Run: headless pygame with SDL's dummy video driver; simulated clock (each Clock.tick advances the game by its frame time, no real sleeping); random seed 0; keys injected as events and as key.get_pressed() state; mouse plan: one left click at the window centre at the start of phase 2, then a move to the lower-right quarter at the start of phase 3; restart key R tapped at the start of phases 3 and 4.
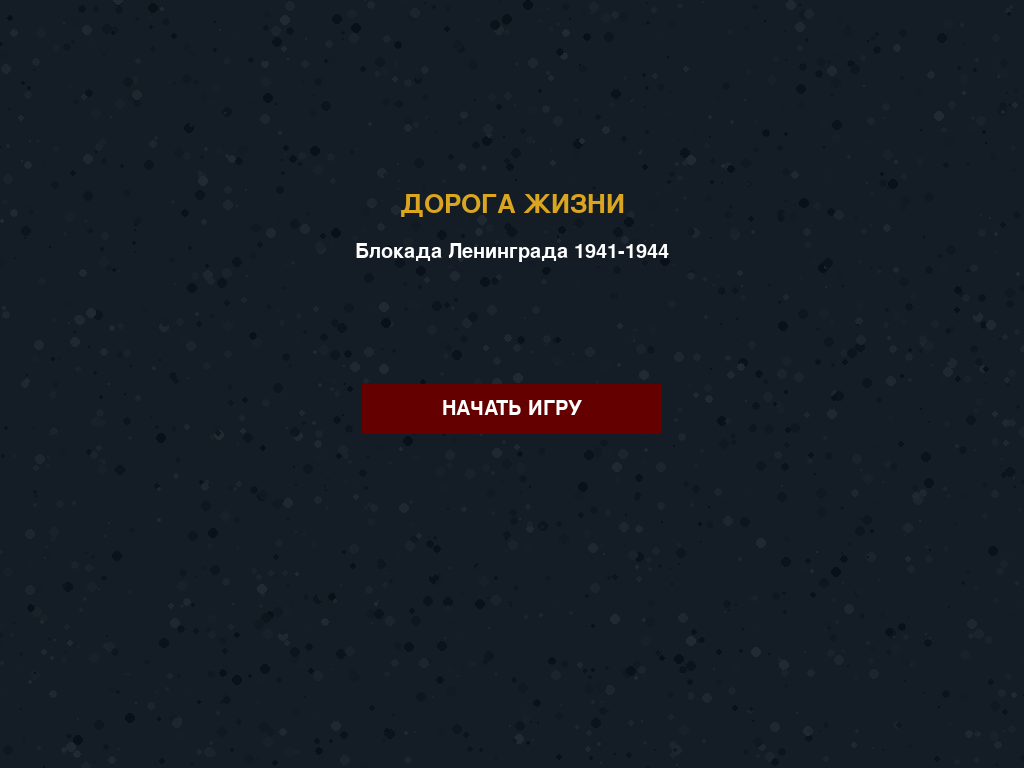
Frame 1 of 4 · flips 1–60 · no input
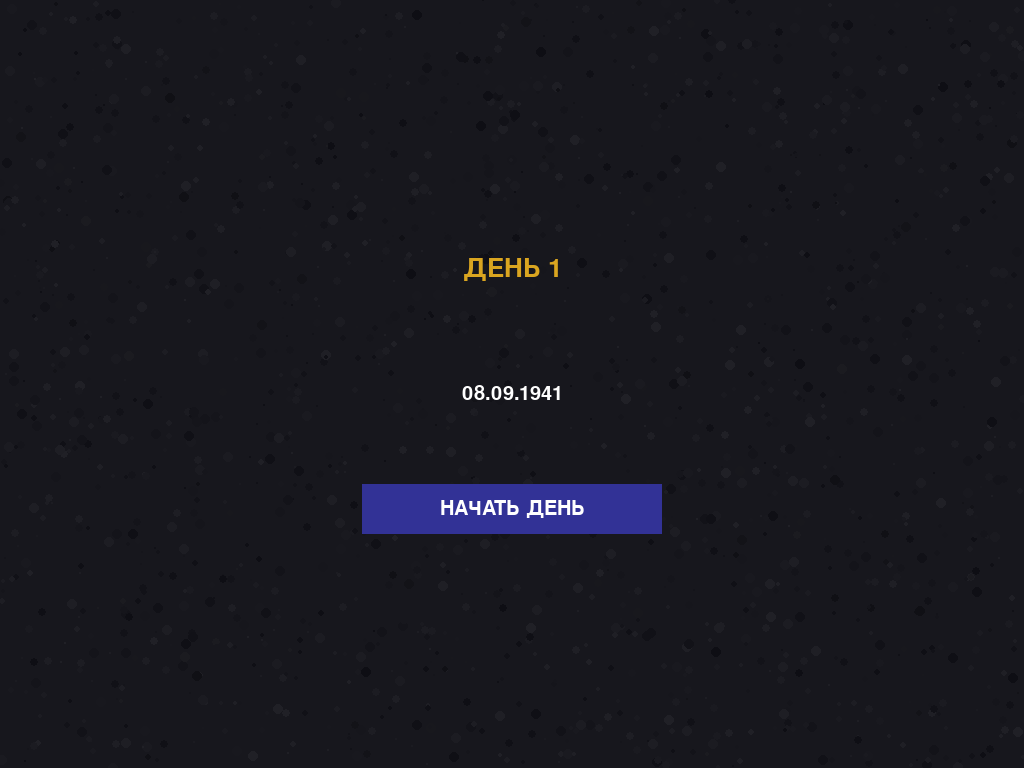
Frame 2 of 4 · flips 61–180 · clicked the window centre · tapped SPACE, RETURN · held RIGHT (→), D
Frame 3 of 4 · flips 181–300 · moved the mouse to the lower-right quarter · tapped R · held DOWN (↓), S · screen unchanged from frame 2, image omitted
Frame 4 of 4 · flips 301–420 · tapped R · held LEFT (←), A, UP (↑), W · screen unchanged from frame 3, image omitted

The pygame program that drew these frames:

import pygame
import sys
import random
from pygame import mixer
from datetime import datetime, timedelta

# Инициализация Pygame
pygame.init()
mixer.init()

# Настройки экрана
info = pygame.display.Info()
WIDTH, HEIGHT = info.current_w, info.current_h
screen = pygame.display.set_mode((WIDTH, HEIGHT), pygame.FULLSCREEN)
pygame.display.set_caption("Дорога жизни")

# Цвета
WHITE = (255, 255, 255)
BLACK = (0, 0, 0)
GRAY = (100, 100, 100)
BLUE = (50, 50, 150)
RED = (150, 50, 50)
DARK_RED = (100, 0, 0)
GOLD = (218, 165, 32)

# Шрифты (адаптивные размеры)
font_large = pygame.font.SysFont('arial', HEIGHT // 20)
font_medium = pygame.font.SysFont('arial', HEIGHT // 25)
font_small = pygame.font.SysFont('arial', HEIGHT // 30)
font_historical = pygame.font.SysFont('timesnewroman', HEIGHT // 25)

# Состояния игры
MENU = 0
GAME = 1
GAME_OVER = 2
VICTORY = 3
HISTORY_FACT = 4
SHOW_RESULT = 5
DAY_START = 6

# Исторические даты блокады
BLOCKADE_START = datetime(1941, 9, 8)
BLOCKADE_END = datetime(1944, 1, 27)

# Ограничение частоты кадров
MAX_FPS = 30

class Game:
    def __init__(self):
        self.is_running = True  # Должна ли игра продолжать работать
        self.fps_clock = pygame.time.Clock()  # Часы для ограничения частоты кадров
        self.state = MENU
        self.day = 1
        self.max_days = 5
        self.food = 0
        self.health = 100
        self.morale = 100
        self.ice_stability = 100
        self.story_progress = 0
        self.current_scene = None
        self.choices = []
        self.date = BLOCKADE_START
        self.history_facts_shown = []
        self.waiting_for_choice = False
        self.result_text = ""
        self.load_assets()
        self.load_story()
        self.load_history_facts()

    def load_assets(self):
        # Создаем случайные изображения с тематическими цветами
        self.images = {
            'menu_bg': self.create_image((50, 70, 90)),  # Темно-синий
            'scene1': self.create_image((80, 80, 100)),  # Серый (база)
            'scene2': self.create_image((70, 90, 80)),   # Холодный (лёд)
            'scene3': self.create_image((90, 70, 80)),   # Теплый (город)
            'scene4': self.create_image((60, 80, 90)),   # Синий (метель)
            'scene5': self.create_image((90, 60, 70)),   # Красный (атака)
            'history1': self.create_image((70, 70, 90)),
            'history2': self.create_image((80, 80, 70)),
            'history3': self.create_image((90, 70, 80))
        }
        
        # Заглушки для звуков
        self.sounds = {
            'menu_music': None,
            'game_music': None,
            'engine': None,
            'ice_crack': None,
            'explosion': None,
            'success': None,
            'failure': None
        }
    
    def create_image(self, base_color):
        """Создает изображение с текстурой"""
        surface = pygame.Surface((WIDTH, HEIGHT))
        surface.fill(base_color)
        
        # Добавляем текстуру
        for _ in range(2000):
            x, y = random.randint(0, WIDTH), random.randint(0, HEIGHT)
            brightness = random.randint(-30, 30)
            color = (
                max(0, min(255, base_color[0] + brightness)),
                max(0, min(255, base_color[1] + brightness)),
                max(0, min(255, base_color[2] + brightness))
            )
            pygame.draw.circle(surface, color, (x, y), random.randint(1, 5))
        
        return surface
    
    def load_story(self):
        self.story_scenes = [
            # День 1
            {
                'text': f"День 1. {self.date.strftime('%d.%m.%Y')}\nВы загружаете грузовик на базе. Сколько продовольствия взять?",
                'image': 'scene1',
                'sound': 'engine',
                'choices': [
                    {"text": "Максимальный груз (250 кг, риск провалиться под лёд)", 
                     "effect": {"success": "Вы загрузили максимальный груз. Будьте осторожны!", 
                               "fail": None, 
                               "food": 250, "health": -20, "morale": -10}},
                    {"text": "Средний груз (150 кг, баланс риска и пользы)", 
                     "effect": {"success": "Вы загрузили средний груз. Разумный выбор.", 
                               "fail": None, 
                               "food": 150, "health": -10, "morale": -5}},
                    {"text": "Минимальный груз (50 кг, безопасно, но мало еды)", 
                     "effect": {"success": "Вы взяли минимальный груз. Городу будет тяжело...", 
                               "fail": None, 
                               "food": 50, "health": 0, "morale": 0}}
                ]
            },
            {
                'text': "День 1. Вы движетесь по льду Ладожского озера. Впереди трещина во льду. Что делать?",
                'image': 'scene2',
                'sound': 'ice_crack',
                'choices': [
                    {"text": "Проехать быстро (риск провалиться)", 
                     "effect": {"success": "Вы успешно проехали трещину на скорости!", 
                               "fail": "Грузовик провалился под лёд! Вы потеряли весь груз.", 
                               "risk": 0.4, "food_loss": 1.0, "health_loss": 30}},
                    {"text": "Проехать медленно (безопаснее)", 
                     "effect": {"success": "Вы осторожно пересекли трещину.", 
                               "fail": "Лёд треснул, но вы успели проехать! Часть груза повреждена.", 
                               "risk": 0.2, "food_loss": 0.3, "health_loss": 10}},
                    {"text": "Объехать (потеря времени, -10% боевого духа)", 
                     "effect": {"success": "Вы выбрали безопасный путь, потеряв время.", 
                               "fail": None, 
                               "food": 0, "health": 0, "morale": -10}}
                ]
            },
            # День 2
            {
                'text': f"День 2. {(self.date + timedelta(days=1)).strftime('%d.%m.%Y')}\nВ небе появляются немецкие самолёты!",
                'image': 'scene5',
                'sound': 'explosion',
                'choices': [
                    {"text": "Ускориться и попытаться уехать", 
                     "effect": {"success": "Вам удалось уйти от бомбёжки!", 
                               "fail": "Прямое попадание! Грузовик уничтожен.", 
                               "risk": 0.5, "food_loss": 1.0, "health_loss": 50}},
                    {"text": "Остановиться и замаскироваться", 
                     "effect": {"success": "Самолёты вас не заметили.", 
                               "fail": "Бомбы упали рядом, грузовик повреждён.", 
                               "risk": 0.3, "food_loss": 0.5, "health_loss": 20}},
                    {"text": "Продолжить движение как есть", 
                     "effect": {"success": "Самолёты пролетели мимо.", 
                               "fail": "Бомба попала в грузовик!", 
                               "risk": 0.7, "food_loss": 0.8, "health_loss": 40}}
                ]
            },
            # День 3
            {
                'text': f"День 3. {(self.date + timedelta(days=2)).strftime('%d.%m.%Y')}\nВы встретили колонну грузовиков. Командир предлагает объединиться.",
                'image': 'scene4',
                'choices': [
                    {"text": "Присоединиться к колонне (+10% боевого духа)", 
                     "effect": {"success": "Вы присоединились к колонне. Движение безопаснее.", 
                               "fail": None, 
                               "food": 0, "health": 0, "morale": 10}},
                    {"text": "Продолжить самостоятельно (риск нападения)", 
                     "effect": {"success": "Вы благополучно доехали одни.", 
                               "fail": "На вас напали! Часть груза украдена.", 
                               "risk": 0.3, "food_loss": 0.4, "health_loss": 15}}
                ]
            },
            # День 4
            {
                'text': f"День 4. {(self.date + timedelta(days=3)).strftime('%d.%m.%Y')}\nНачалась сильная метель! Видимость практически нулевая.",
                'image': 'scene4',
                'choices': [
                    {"text": "Остановиться и переждать (потеря времени, -10 кг продовольствия)", 
                     "effect": {"success": "Вы переждали метель, потеряв немного времени.", 
                               "fail": None, 
                               "food": -10, "health": 0, "morale": 0}},
                    {"text": "Продолжить движение (высокий риск аварии)", 
                     "effect": {"success": "Вы благополучно преодолели метель.", 
                               "fail": "Вы съехали с трассы! Грузовик застрял.", 
                               "risk": 0.6, "food_loss": 0.5, "health_loss": 20}}
                ]
            },
            # День 5
            {
                'text': f"День 5. {(self.date + timedelta(days=4)).strftime('%d.%m.%Y')}\nВы прибыли в Ленинград. Голодные жители смотрят на ваш грузовик.",
                'image': 'scene3',
                'sound': None,
                'choices': [
                    {"text": "Раздать всё продовольствие (+30% боевого духа)", 
                     "effect": {"success": "Вы раздали весь груз. Люди благодарны вам!", 
                               "fail": None, 
                               "food": 0, "health": 0, "morale": 30}},
                    {"text": "Раздать половину (остальное на следующий рейс, +15% боевого духа)", 
                     "effect": {"success": "Вы раздали половину груза, сохранив часть на будущее.", 
                               "fail": None, 
                               "food": self.food//2, "health": 0, "morale": 15}},
                    {"text": "Сохранить большую часть (для следующего рейса, +5% боевого духа)", 
                     "effect": {"success": "Вы сохранили большую часть груза для следующего рейса.", 
                               "fail": None, 
                               "food": int(self.food*0.8), "health": 0, "morale": 5}}
                ]
            }
        ]
    
    def load_history_facts(self):
        self.history_facts = [
            {
                'text': "Блокада Ленинграда длилась с 8 сентября 1941 года по 27 января 1944 года (872 дня). Это самая продолжительная и разрушительная блокада в истории человечества.",
                'image': 'history1',
                'sound': None
            },
            {
                'text': "Дорога жизни - ледовая трасса через Ладожское озеро. Зимой 1941-1942 по ней доставляли 2000 тонн грузов ежедневно. Каждый рейс был смертельно опасен.",
                'image': 'history2',
                'sound': None
            },
            {
                'text': "Норма хлеба для рабочих в ноябре 1941 года составляла 250 грамм в день, для остальных - 125 грамм. Люди умирали от голода прямо на улицах.",
                'image': 'history3',
                'sound': None
            }
        ]

    def run(self):
        while self.is_running:
            self.handle_player_input()
            self.draw()
    
    def handle_player_input(self):
        for event in pygame.event.get():
            if event.type == pygame.QUIT:
                self.is_running = False
            elif event.type == pygame.KEYDOWN:
                if event.key == pygame.K_ESCAPE:
                    self.is_running = False
                elif event.key == pygame.K_r and self.state in (GAME_OVER, VICTORY):
                    self.reset_game()
            elif event.type == pygame.MOUSEBUTTONDOWN:
                if event.button == 1:
                    self.handle_click(event.pos)

    def draw(self):
        if self.state == MENU:
            self.draw_menu()
        elif self.state == DAY_START:
            self.draw_day_start()
        elif self.state == GAME:
            self.draw_game()
        elif self.state == GAME_OVER:
            self.draw_game_over()
        elif self.state == VICTORY:
            self.draw_victory()
        elif self.state == HISTORY_FACT:
            self.draw_history_fact()
        elif self.state == SHOW_RESULT:
            self.draw_result()
        
        pygame.display.flip()
        self.fps_clock.tick(MAX_FPS)
    
    def start_game(self):
        self.day = 1
        self.food = 0
        self.health = 100
        self.morale = 100
        self.ice_stability = 100
        self.date = BLOCKADE_START
        self.state = DAY_START
        self.story_progress = 0
        self.history_facts_shown = []  # Сброс показанных фактов
    
    def start_day(self):
        self.state = GAME
        self.story_progress = (self.day - 1) * 2  # 2 сцены на день
        if self.story_progress >= len(self.story_scenes):
            self.story_progress = len(self.story_scenes) - 1
        self.current_scene = self.story_scenes[self.story_progress]
        self.choices = self.current_scene['choices']
        self.waiting_for_choice = True
    
    def process_choice(self, choice_index):
        if not self.waiting_for_choice or choice_index >= len(self.choices):
            return
            
        choice = self.choices[choice_index]
        effect = choice['effect']
        
        self.waiting_for_choice = False
        
        # Обработка выбора без риска
        if 'risk' not in effect:
            self.result_text = effect['success']
            self.food = max(0, self.food + effect.get('food', 0))
            self.health = max(0, min(100, self.health + effect.get('health', 0)))
            self.morale = max(0, min(100, self.morale + effect.get('morale', 0)))
            self.state = SHOW_RESULT
            return
        
        # Обработка рискованного выбора
        if random.random() > effect['risk']:
            self.result_text = effect['success']
            # Награда за успех
            self.health = min(100, self.health + 10)
            self.morale = min(100, self.morale + 10)
        else:
            self.result_text = effect['fail']
            self.food = max(0, self.food - int(self.food * effect['food_loss']))
            self.health = max(0, self.health - effect['health_loss'])
        
        self.state = SHOW_RESULT
    
    def next_scene(self):
        self.story_progress += 1
        
        # Если сцены закончились, завершаем день
        if self.story_progress >= len(self.story_scenes) or not self.story_scenes[self.story_progress]['text'].startswith(f"День {self.day}"):
            self.end_day()
        else:
            self.current_scene = self.story_scenes[self.story_progress]
            self.choices = self.current_scene['choices']
            self.waiting_for_choice = True
            self.state = GAME
    
    def end_day(self):
        self.day += 1
        self.date += timedelta(days=1)
        
        if self.day > self.max_days:
            self.state = VICTORY
        else:
            self.show_history_fact()
    
    def show_history_fact(self):
        available_facts = [f for f in self.history_facts if f not in self.history_facts_shown]
        if available_facts:
            self.current_history_fact = random.choice(available_facts)
            self.history_facts_shown.append(self.current_history_fact)
            self.state = HISTORY_FACT
        else:
            self.history_facts_shown = []
            self.show_history_fact()
    
    def check_game_state(self):
        if self.health <= 0:
            self.game_over("Ваше здоровье ухудшилось слишком сильно...")
        elif self.morale <= 0:
            self.game_over("Вы потеряли волю к продолжению...")
        elif self.ice_stability <= 0:
            self.game_over("Лёд стал слишком опасным для движения...")
    
    def game_over(self, reason):
        self.state = GAME_OVER
        self.game_over_reason = reason
    
    def draw_menu(self):
        screen.blit(self.images['menu_bg'], (0, 0))
        
        overlay = pygame.Surface((WIDTH, HEIGHT), pygame.SRCALPHA)
        overlay.fill((0, 0, 0, 150))
        screen.blit(overlay, (0, 0))
        
        title = font_large.render("ДОРОГА ЖИЗНИ", True, GOLD)
        subtitle = font_medium.render("Блокада Ленинграда 1941-1944", True, WHITE)
        screen.blit(title, (WIDTH//2 - title.get_width()//2, HEIGHT//4))
        screen.blit(subtitle, (WIDTH//2 - subtitle.get_width()//2, HEIGHT//4 + 50))
        
        start_btn = font_medium.render("НАЧАТЬ ИГРУ", True, WHITE)
        pygame.draw.rect(screen, DARK_RED, (WIDTH//2 - 150, HEIGHT//2, 300, 50))
        screen.blit(start_btn, (WIDTH//2 - start_btn.get_width()//2, HEIGHT//2 + 15))
    
    def draw_day_start(self):
        screen.blit(self.images['scene1'], (0, 0))
        
        overlay = pygame.Surface((WIDTH, HEIGHT), pygame.SRCALPHA)
        overlay.fill((0, 0, 0, 180))
        screen.blit(overlay, (0, 0))
        
        title = font_large.render(f"ДЕНЬ {self.day}", True, GOLD)
        date_text = font_medium.render(self.date.strftime("%d.%m.%Y"), True, WHITE)
        start_btn = font_medium.render("НАЧАТЬ ДЕНЬ", True, WHITE)
        
        screen.blit(title, (WIDTH//2 - title.get_width()//2, HEIGHT//3))
        screen.blit(date_text, (WIDTH//2 - date_text.get_width()//2, HEIGHT//2))
        
        pygame.draw.rect(screen, BLUE, (WIDTH//2 - 150, HEIGHT//2 + 100, 300, 50))
        screen.blit(start_btn, (WIDTH//2 - start_btn.get_width()//2, HEIGHT//2 + 115))
    
    def draw_game(self):
        if self.current_scene and 'image' in self.current_scene:
            screen.blit(self.images[self.current_scene['image']], (0, 0))
        else:
            screen.fill(GRAY)
        
        text_bg = pygame.Surface((WIDTH - 40, HEIGHT//3), pygame.SRCALPHA)
        text_bg.fill((0, 0, 0, 180))
        screen.blit(text_bg, (20, 20))
        
        if self.current_scene:
            text_lines = self.wrap_text(self.current_scene['text'], font_small, WIDTH - 100)
            for i, line in enumerate(text_lines):
                text_surf = font_small.render(line, True, WHITE)
                screen.blit(text_surf, (50, 30 + i * 30))
        
        self.draw_status_bar()
        
        if self.waiting_for_choice and self.choices:
            for i, choice in enumerate(self.choices):
                btn_color = DARK_RED if i % 2 == 0 else BLUE
                btn_rect = pygame.Rect(WIDTH//4, HEIGHT//2 + i * 90, WIDTH//2, 80)
                pygame.draw.rect(screen, btn_color, btn_rect)
                pygame.draw.rect(screen, BLACK, btn_rect, 2)
                
                choice_lines = self.wrap_text(choice['text'], font_small, WIDTH//2 - 50)
                for j, line in enumerate(choice_lines):
                    choice_text = font_small.render(line, True, WHITE)
                    screen.blit(choice_text, (btn_rect.x + 20, btn_rect.y + 20 + j * 30))
    
    def draw_result(self):
        if self.current_scene and 'image' in self.current_scene:
            screen.blit(self.images[self.current_scene['image']], (0, 0))
        else:
            screen.fill(GRAY)
        
        text_bg = pygame.Surface((WIDTH - 40, HEIGHT//3), pygame.SRCALPHA)
        text_bg.fill((0, 0, 0, 180))
        screen.blit(text_bg, (20, 20))
        
        result_lines = self.wrap_text(self.result_text, font_small, WIDTH - 100)
        for i, line in enumerate(result_lines):
            text_surf = font_small.render(line, True, WHITE)
            screen.blit(text_surf, (50, 30 + i * 30))
        
        self.draw_status_bar()
        
        continue_btn = font_medium.render("ПРОДОЛЖИТЬ", True, WHITE)
        continue_rect = pygame.Rect(WIDTH//2 - 100, HEIGHT - 100, 200, 50)
        pygame.draw.rect(screen, BLUE, continue_rect)
        screen.blit(continue_btn, (WIDTH//2 - continue_btn.get_width()//2, HEIGHT - 85))
    
    def draw_status_bar(self):
        pygame.draw.rect(screen, BLACK, (0, HEIGHT - 80, WIDTH, 80))
        
        # Адаптивные размеры для полосок
        bar_width = WIDTH // 6
        bar_height = 15
        bar_y = HEIGHT - 40
        
        date_text = font_small.render(f"{self.date.strftime('%d.%m.%Y')}", True, WHITE)
        screen.blit(date_text, (20, HEIGHT - 70))
        
        day_text = font_small.render(f"День: {self.day}/{self.max_days}", True, WHITE)
        screen.blit(day_text, (20, HEIGHT - 40))
        
        food_text = font_small.render(f"Продовольствие: {self.food} кг", True, WHITE)
        food_x = bar_width
        screen.blit(food_text, (food_x, HEIGHT - 70))
        pygame.draw.rect(screen, GRAY, (food_x, bar_y, bar_width - 20, bar_height))
        food_value = min(1.0, self.food / 250)  # Ограничение до 100%
        pygame.draw.rect(screen, GOLD, (food_x, bar_y, (bar_width - 20) * food_value, bar_height))
        
        health_text = font_small.render(f"Здоровье: {self.health}%", True, WHITE)
        health_x = bar_width * 2
        screen.blit(health_text, (health_x, HEIGHT - 70))
        pygame.draw.rect(screen, GRAY, (health_x, bar_y, bar_width - 20, bar_height))
        health_color = (0, 255, 0) if self.health > 50 else (255, 165, 0) if self.health > 25 else (255, 0, 0)
        pygame.draw.rect(screen, health_color, (health_x, bar_y, (bar_width - 20) * (self.health / 100), bar_height))
        
        morale_text = font_small.render(f"Боевой дух: {self.morale}%", True, WHITE)
        morale_x = bar_width * 3
        screen.blit(morale_text, (morale_x, HEIGHT - 70))
        pygame.draw.rect(screen, GRAY, (morale_x, bar_y, bar_width - 20, bar_height))
        pygame.draw.rect(screen, BLUE, (morale_x, bar_y, (bar_width - 20) * (self.morale / 100), bar_height))
    
    def draw_history_fact(self):
        screen.blit(self.images[self.current_history_fact['image']], (0, 0))
        
        overlay = pygame.Surface((WIDTH, HEIGHT), pygame.SRCALPHA)
        overlay.fill((0, 0, 0, 180))
        screen.blit(overlay, (0, 0))
        
        title = font_large.render("ИСТОРИЧЕСКАЯ СПРАВКА", True, GOLD)
        screen.blit(title, (WIDTH//2 - title.get_width()//2, 50))
        
        fact_lines = self.wrap_text(self.current_history_fact['text'], font_historical, WIDTH - 100)
        for i, line in enumerate(fact_lines):
            line_surf = font_historical.render(line, True, WHITE)
            screen.blit(line_surf, (50, 150 + i * 40))
        
        continue_btn = font_medium.render("ПРОДОЛЖИТЬ", True, WHITE)
        continue_rect = pygame.Rect(WIDTH//2 - 100, HEIGHT - 100, 200, 50)
        pygame.draw.rect(screen, BLUE, continue_rect)
        screen.blit(continue_btn, (WIDTH//2 - continue_btn.get_width()//2, HEIGHT - 85))
    
    def draw_game_over(self):
        screen.fill(BLACK)
        
        game_over_text = font_large.render("ИГРА ОКОНЧЕНА", True, RED)
        reason_text = font_medium.render(self.game_over_reason, True, WHITE)
        restart_text = font_medium.render("Нажмите R для перезапуска", True, WHITE)
        
        screen.blit(game_over_text, (WIDTH//2 - game_over_text.get_width()//2, HEIGHT//3))
        screen.blit(reason_text, (WIDTH//2 - reason_text.get_width()//2, HEIGHT//2))
        screen.blit(restart_text, (WIDTH//2 - restart_text.get_width()//2, HEIGHT//2 + 100))
    
    def draw_victory(self):
        screen.fill(BLUE)
        
        victory_text = font_large.render("ПОБЕДА!", True, GOLD)
        days_text = font_medium.render(f"Вы продержались {self.max_days} дней!", True, WHITE)
        result_text = font_medium.render("Ваши усилия помогли спасти жизни ленинградцев.", True, WHITE)
        restart_text = font_medium.render("Нажмите R для перезапуска", True, WHITE)
        
        screen.blit(victory_text, (WIDTH//2 - victory_text.get_width()//2, HEIGHT//3))
        screen.blit(days_text, (WIDTH//2 - days_text.get_width()//2, HEIGHT//2))
        screen.blit(result_text, (WIDTH//2 - result_text.get_width()//2, HEIGHT//2 + 50))
        screen.blit(restart_text, (WIDTH//2 - restart_text.get_width()//2, HEIGHT//2 + 150))
    
    def wrap_text(self, text, font, max_width):
        words = text.split(' ')
        lines = []
        current_line = []
        
        for word in words:
            test_line = ' '.join(current_line + [word])
            test_width = font.size(test_line)[0]
            
            if test_width < max_width:
                current_line.append(word)
            else:
                lines.append(' '.join(current_line))
                current_line = [word]
        
        if current_line:
            lines.append(' '.join(current_line))
        
        return lines
    
    def handle_click(self, pos):
        if self.state == MENU:
            if WIDTH//2 - 150 <= pos[0] <= WIDTH//2 + 150 and HEIGHT//2 <= pos[1] <= HEIGHT//2 + 50:
                self.start_game()
        
        elif self.state == DAY_START:
            if WIDTH//2 - 150 <= pos[0] <= WIDTH//2 + 150 and HEIGHT//2 + 100 <= pos[1] <= HEIGHT//2 + 150:
                self.start_day()
        
        elif self.state == GAME and self.waiting_for_choice and self.choices:
            for i in range(len(self.choices)):
                btn_rect = pygame.Rect(WIDTH//4, HEIGHT//2 + i * 90, WIDTH//2, 80)
                if btn_rect.collidepoint(pos):
                    self.process_choice(i)
                    break
        
        elif self.state == HISTORY_FACT:
            if WIDTH//2 - 100 <= pos[0] <= WIDTH//2 + 100 and HEIGHT - 100 <= pos[1] <= HEIGHT - 50:
                self.state = DAY_START
        
        elif self.state == SHOW_RESULT:
            if WIDTH//2 - 100 <= pos[0] <= WIDTH//2 + 100 and HEIGHT - 100 <= pos[1] <= HEIGHT - 50:
                self.next_scene()
                self.check_game_state()
    
    def reset_game(self):
        self.__init__()

def main():
    game = Game()
    game.run()

if __name__ == "__main__":
    main()
